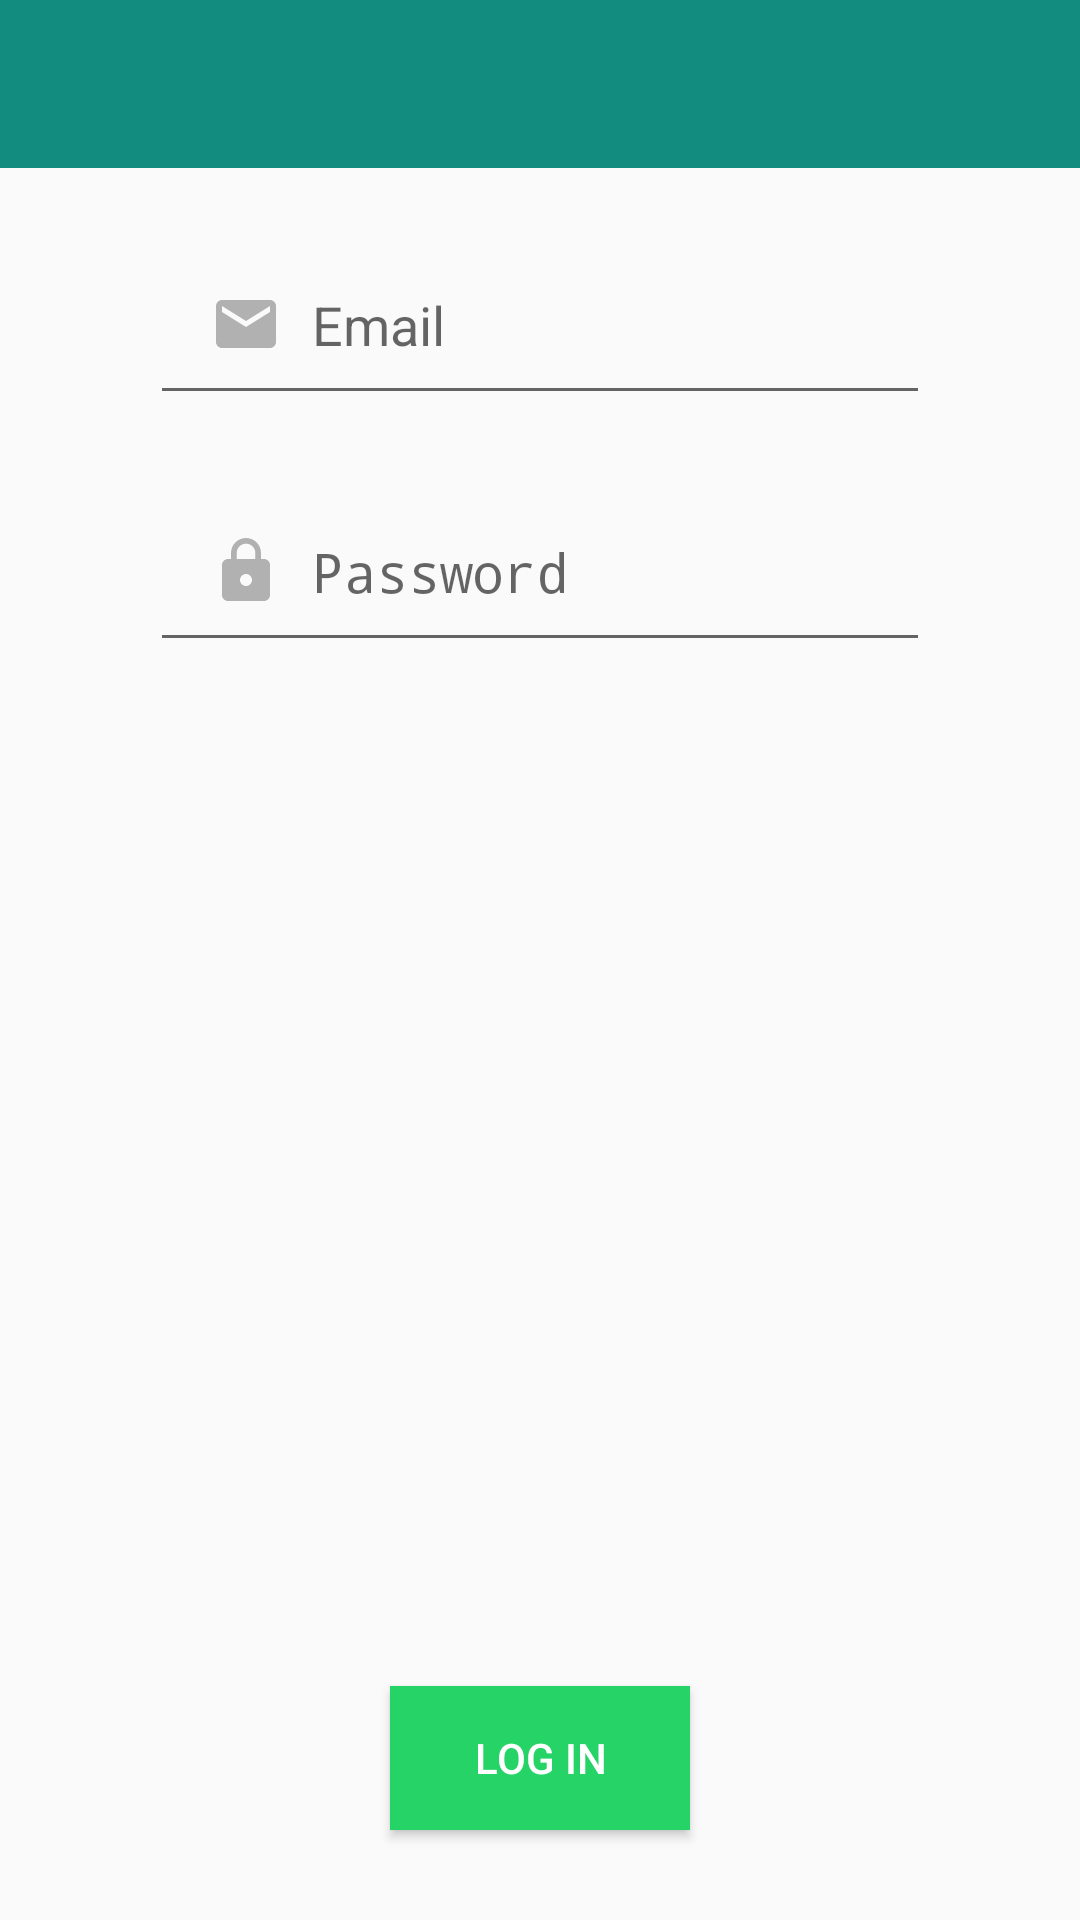

The Android layout XML behind this screen, and the referenced resources:
<!-- AndroidManifest.xml: activity theme AppTheme.NoActionBar -->
<!-- res/layout/activity_login.xml -->
<?xml version="1.0" encoding="utf-8"?>
<androidx.constraintlayout.widget.ConstraintLayout xmlns:android="http://schemas.android.com/apk/res/android"
    xmlns:app="http://schemas.android.com/apk/res-auto"
    xmlns:tools="http://schemas.android.com/tools"
    android:layout_width="match_parent"
    android:layout_height="match_parent"
    tools:context=".LoginActivity">

    <com.google.android.material.appbar.AppBarLayout
        android:id="@+id/app_bar"
        android:layout_width="match_parent"
        android:layout_height="wrap_content"
        app:layout_constraintEnd_toEndOf="parent"
        app:layout_constraintStart_toStartOf="parent"
        app:layout_constraintTop_toTopOf="parent">

        <com.google.android.material.appbar.MaterialToolbar
            android:theme="@style/ThemeOverlay.AppCompat.Dark.ActionBar"
            app:popupTheme="@style/ThemeOverlay.AppCompat.Light"
            android:id="@+id/toolbar_main"
            android:layout_width="match_parent"
            android:layout_height="?attr/actionBarSize"
            android:background="@color/colorPrimary" />

    </com.google.android.material.appbar.AppBarLayout>

    <EditText
        android:layout_marginTop="30dp"
        android:id="@+id/edt_username_login"
        android:layout_width="match_parent"
        android:layout_height="wrap_content"
        android:layout_marginStart="50dp"
        android:layout_marginEnd="50dp"
        android:drawableStart="@drawable/ic_email"
        android:drawablePadding="10dp"
        android:hint="Email"
        android:inputType="textEmailAddress"
        android:paddingStart="20dp"
        android:paddingBottom="18dp"
        app:layout_constraintEnd_toEndOf="parent"
        app:layout_constraintHorizontal_bias="1.0"
        app:layout_constraintStart_toStartOf="parent"
        app:layout_constraintTop_toBottomOf="@+id/app_bar" />

    <EditText
        android:layout_marginTop="30dp"
        android:id="@+id/edt_password_login"
        android:layout_width="match_parent"
        android:layout_height="wrap_content"
        android:layout_marginStart="50dp"
        android:layout_marginEnd="50dp"
        android:drawableStart="@drawable/ic_baseline_lock_24"
        android:drawablePadding="10dp"
        android:hint="Password"
        android:inputType="textPassword"
        android:paddingStart="20dp"
        android:paddingBottom="18dp"
        app:layout_constraintEnd_toEndOf="parent"
        app:layout_constraintHorizontal_bias="1.0"
        app:layout_constraintStart_toStartOf="parent"
        app:layout_constraintTop_toBottomOf="@+id/edt_username_login" />

    <Button
        android:layout_marginBottom="30dp"
        android:id="@+id/btn_login"
        android:layout_width="match_parent"
        android:layout_height="wrap_content"
        android:layout_marginStart="130dp"
        android:layout_marginEnd="130dp"
        android:background="#25D366"
        android:text="Log In"
        android:textColor="#ffff"
        app:layout_constraintBottom_toBottomOf="parent"
        app:layout_constraintEnd_toEndOf="parent"
        app:layout_constraintStart_toStartOf="parent" />



</androidx.constraintlayout.widget.ConstraintLayout>
<!-- resources referenced by this layout -->
<resources>
  <color name="colorPrimary">#128C7E</color>
  <!-- drawable ic_baseline_lock_24 (drawable) -->
  <vector android:height="24dp" android:tint="#B2B1B2"
      android:viewportHeight="24" android:viewportWidth="24"
      android:width="24dp" xmlns:android="http://schemas.android.com/apk/res/android">
      <path android:fillColor="@android:color/white" android:pathData="M18,8h-1L17,6c0,-2.76 -2.24,-5 -5,-5S7,3.24 7,6v2L6,8c-1.1,0 -2,0.9 -2,2v10c0,1.1 0.9,2 2,2h12c1.1,0 2,-0.9 2,-2L20,10c0,-1.1 -0.9,-2 -2,-2zM12,17c-1.1,0 -2,-0.9 -2,-2s0.9,-2 2,-2 2,0.9 2,2 -0.9,2 -2,2zM15.1,8L8.9,8L8.9,6c0,-1.71 1.39,-3.1 3.1,-3.1 1.71,0 3.1,1.39 3.1,3.1v2z"/>
  </vector>
  <!-- drawable ic_email (drawable) -->
  <vector android:height="24dp" android:tint="#B2B1B2"
      android:viewportHeight="24" android:viewportWidth="24"
      android:width="24dp" xmlns:android="http://schemas.android.com/apk/res/android">
      <path android:fillColor="@android:color/white" android:pathData="M20,4L4,4c-1.1,0 -1.99,0.9 -1.99,2L2,18c0,1.1 0.9,2 2,2h16c1.1,0 2,-0.9 2,-2L22,6c0,-1.1 -0.9,-2 -2,-2zM20,8l-8,5 -8,-5L4,6l8,5 8,-5v2z"/>
  </vector>
  <style name="AppTheme.NoActionBar">
          <item name="windowActionBar">false</item>
          <item name="windowNoTitle">true</item>
      </style>
</resources>
